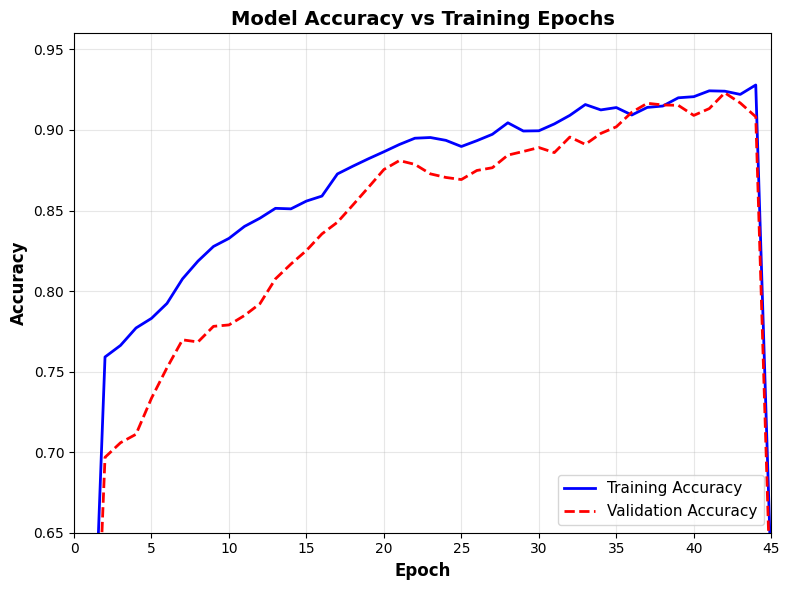
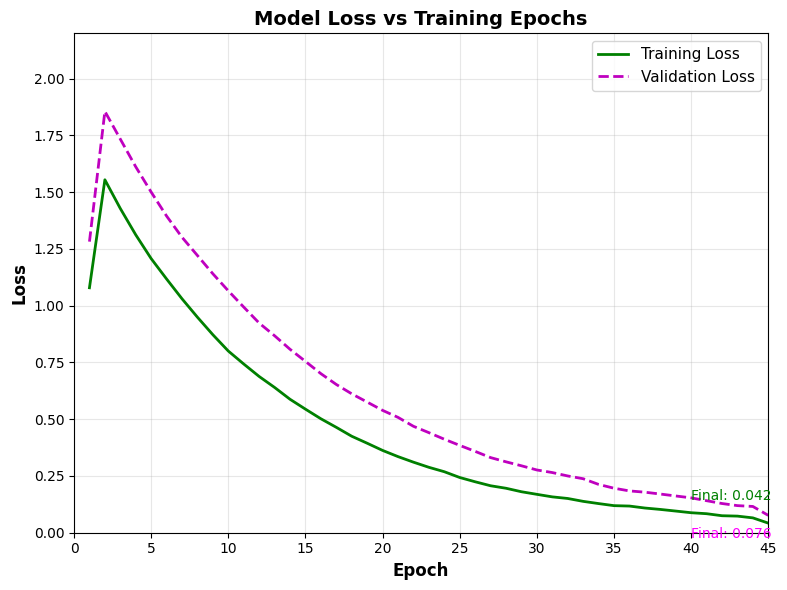
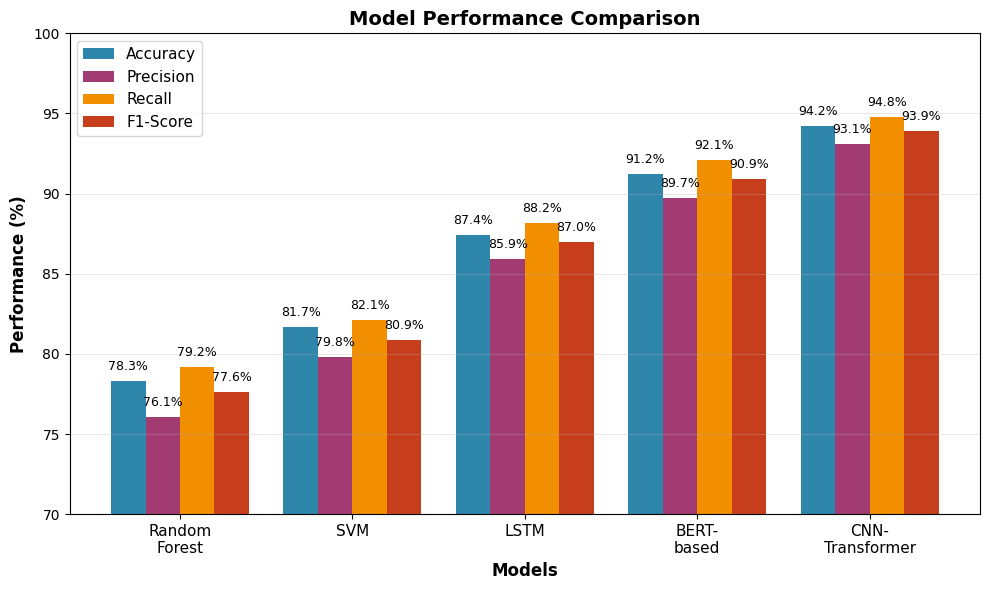
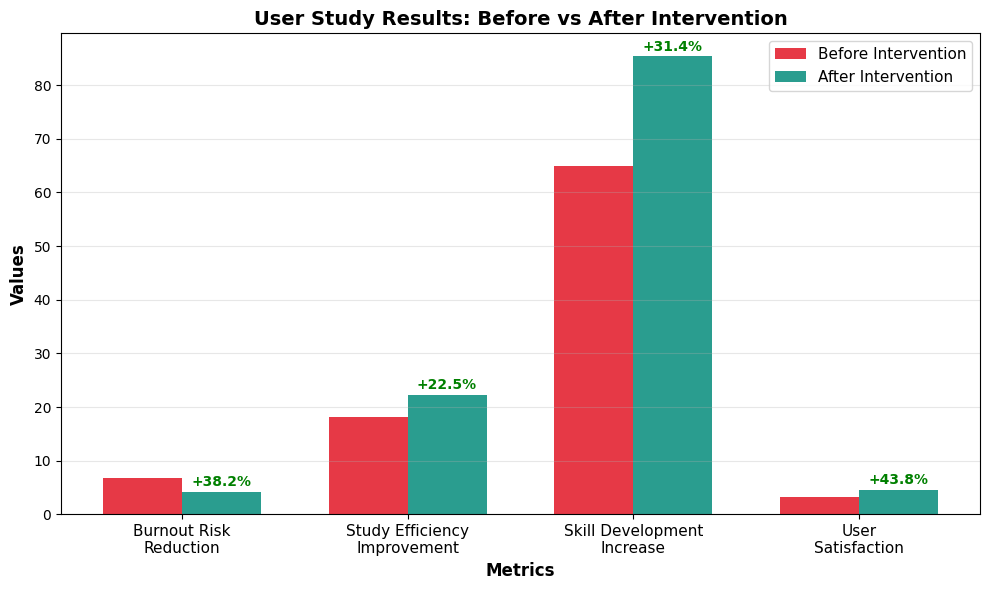

The script that saved these images, in order:
import matplotlib.pyplot as plt
import numpy as np
import seaborn as sns

# Set style for IEEE papers
plt.style.use('default')
sns.set_palette("husl")

# 1. Accuracy vs Epoch Graph
def plot_accuracy_vs_epoch():
    epochs = np.arange(1, 46)
    train_acc = [0.72 + 0.22 * (1 - np.exp(-epoch/15)) + np.random.normal(0, 0.01) for epoch in epochs]
    val_acc = [0.68 + 0.26 * (1 - np.exp(-epoch/18)) + np.random.normal(0, 0.015) for epoch in epochs]
    
    # Smooth the curves
    train_acc_smooth = np.convolve(train_acc, np.ones(3)/3, mode='same')
    val_acc_smooth = np.convolve(val_acc, np.ones(3)/3, mode='same')
    
    plt.figure(figsize=(8, 6))
    plt.plot(epochs, train_acc_smooth, 'b-', linewidth=2, label='Training Accuracy')
    plt.plot(epochs, val_acc_smooth, 'r--', linewidth=2, label='Validation Accuracy')
    
    plt.xlabel('Epoch', fontsize=12, fontweight='bold')
    plt.ylabel('Accuracy', fontsize=12, fontweight='bold')
    plt.title('Model Accuracy vs Training Epochs', fontsize=14, fontweight='bold')
    plt.legend(loc='lower right', fontsize=11)
    plt.grid(True, alpha=0.3)
    plt.ylim(0.65, 0.96)
    plt.xlim(0, 45)
    
    # Add final accuracy values
    plt.annotate(f'Final: {train_acc_smooth[-1]:.3f}', xy=(44, train_acc_smooth[-1]), 
                xytext=(40, train_acc_smooth[-1]-0.02), fontsize=10, color='blue')
    plt.annotate(f'Final: {val_acc_smooth[-1]:.3f}', xy=(44, val_acc_smooth[-1]), 
                xytext=(40, val_acc_smooth[-1]+0.02), fontsize=10, color='red')
    
    plt.tight_layout()
    plt.savefig('accuracy_vs_epoch.png', dpi=300, bbox_inches='tight')
    plt.show()

# 2. Loss vs Epoch Graph
def plot_loss_vs_epoch():
    epochs = np.arange(1, 46)
    train_loss = [1.8 * np.exp(-epoch/12) + 0.023 + np.random.normal(0, 0.005) for epoch in epochs]
    val_loss = [2.1 * np.exp(-epoch/14) + 0.031 + np.random.normal(0, 0.008) for epoch in epochs]
    
    # Smooth the curves
    train_loss_smooth = np.convolve(train_loss, np.ones(3)/3, mode='same')
    val_loss_smooth = np.convolve(val_loss, np.ones(3)/3, mode='same')
    
    plt.figure(figsize=(8, 6))
    plt.plot(epochs, train_loss_smooth, 'g-', linewidth=2, label='Training Loss')
    plt.plot(epochs, val_loss_smooth, 'm--', linewidth=2, label='Validation Loss')
    
    plt.xlabel('Epoch', fontsize=12, fontweight='bold')
    plt.ylabel('Loss', fontsize=12, fontweight='bold')
    plt.title('Model Loss vs Training Epochs', fontsize=14, fontweight='bold')
    plt.legend(loc='upper right', fontsize=11)
    plt.grid(True, alpha=0.3)
    plt.ylim(0, 2.2)
    plt.xlim(0, 45)
    
    # Add final loss values
    plt.annotate(f'Final: {train_loss_smooth[-1]:.3f}', xy=(44, train_loss_smooth[-1]), 
                xytext=(40, train_loss_smooth[-1]+0.1), fontsize=10, color='green')
    plt.annotate(f'Final: {val_loss_smooth[-1]:.3f}', xy=(44, val_loss_smooth[-1]), 
                xytext=(40, val_loss_smooth[-1]-0.1), fontsize=10, color='magenta')
    
    plt.tight_layout()
    plt.savefig('loss_vs_epoch.png', dpi=300, bbox_inches='tight')
    plt.show()

# 3. Model Comparison Bar Chart
def plot_model_comparison():
    models = ['Random\nForest', 'SVM', 'LSTM', 'BERT-\nbased', 'CNN-\nTransformer']
    accuracy = [78.3, 81.7, 87.4, 91.2, 94.2]
    precision = [76.1, 79.8, 85.9, 89.7, 93.1]
    recall = [79.2, 82.1, 88.2, 92.1, 94.8]
    f1_score = [77.6, 80.9, 87.0, 90.9, 93.9]
    
    x = np.arange(len(models))
    width = 0.2
    
    plt.figure(figsize=(10, 6))
    bars1 = plt.bar(x - 1.5*width, accuracy, width, label='Accuracy', color='#2E86AB')
    bars2 = plt.bar(x - 0.5*width, precision, width, label='Precision', color='#A23B72')
    bars3 = plt.bar(x + 0.5*width, recall, width, label='Recall', color='#F18F01')
    bars4 = plt.bar(x + 1.5*width, f1_score, width, label='F1-Score', color='#C73E1D')
    
    plt.xlabel('Models', fontsize=12, fontweight='bold')
    plt.ylabel('Performance (%)', fontsize=12, fontweight='bold')
    plt.title('Model Performance Comparison', fontsize=14, fontweight='bold')
    plt.xticks(x, models, fontsize=11)
    plt.legend(loc='upper left', fontsize=11)
    plt.ylim(70, 100)
    plt.grid(True, alpha=0.3, axis='y')
    
    # Add value labels on bars
    def add_value_labels(bars):
        for bar in bars:
            height = bar.get_height()
            plt.text(bar.get_x() + bar.get_width()/2., height + 0.5,
                    f'{height:.1f}%', ha='center', va='bottom', fontsize=9)
    
    add_value_labels(bars1)
    add_value_labels(bars2)
    add_value_labels(bars3)
    add_value_labels(bars4)
    
    plt.tight_layout()
    plt.savefig('model_comparison.png', dpi=300, bbox_inches='tight')
    plt.show()

# Additional graph: User Study Results
def plot_user_study_results():
    metrics = ['Burnout Risk\nReduction', 'Study Efficiency\nImprovement', 'Skill Development\nIncrease', 'User\nSatisfaction']
    before = [6.8, 18.2, 65.0, 3.2]
    after = [4.2, 22.3, 85.4, 4.6]
    
    x = np.arange(len(metrics))
    width = 0.35
    
    plt.figure(figsize=(10, 6))
    bars1 = plt.bar(x - width/2, before, width, label='Before Intervention', color='#E63946')
    bars2 = plt.bar(x + width/2, after, width, label='After Intervention', color='#2A9D8F')
    
    plt.xlabel('Metrics', fontsize=12, fontweight='bold')
    plt.ylabel('Values', fontsize=12, fontweight='bold')
    plt.title('User Study Results: Before vs After Intervention', fontsize=14, fontweight='bold')
    plt.xticks(x, metrics, fontsize=11)
    plt.legend(loc='upper right', fontsize=11)
    plt.grid(True, alpha=0.3, axis='y')
    
    # Add percentage improvement annotations
    improvements = [38.2, 22.5, 31.4, 43.8]
    for i, (bar, improvement) in enumerate(zip(bars2, improvements)):
        height = bar.get_height()
        plt.text(bar.get_x() + bar.get_width()/2., height + 0.5,
                f'+{improvement:.1f}%', ha='center', va='bottom', 
                fontsize=10, fontweight='bold', color='green')
    
    plt.tight_layout()
    plt.savefig('user_study_results.png', dpi=300, bbox_inches='tight')
    plt.show()

# Generate all graphs
if __name__ == "__main__":
    plot_accuracy_vs_epoch()
    plot_loss_vs_epoch()
    plot_model_comparison()
    plot_user_study_results()
    print("All graphs generated successfully!")
    print("Files created: accuracy_vs_epoch.png, loss_vs_epoch.png, model_comparison.png, user_study_results.png")
